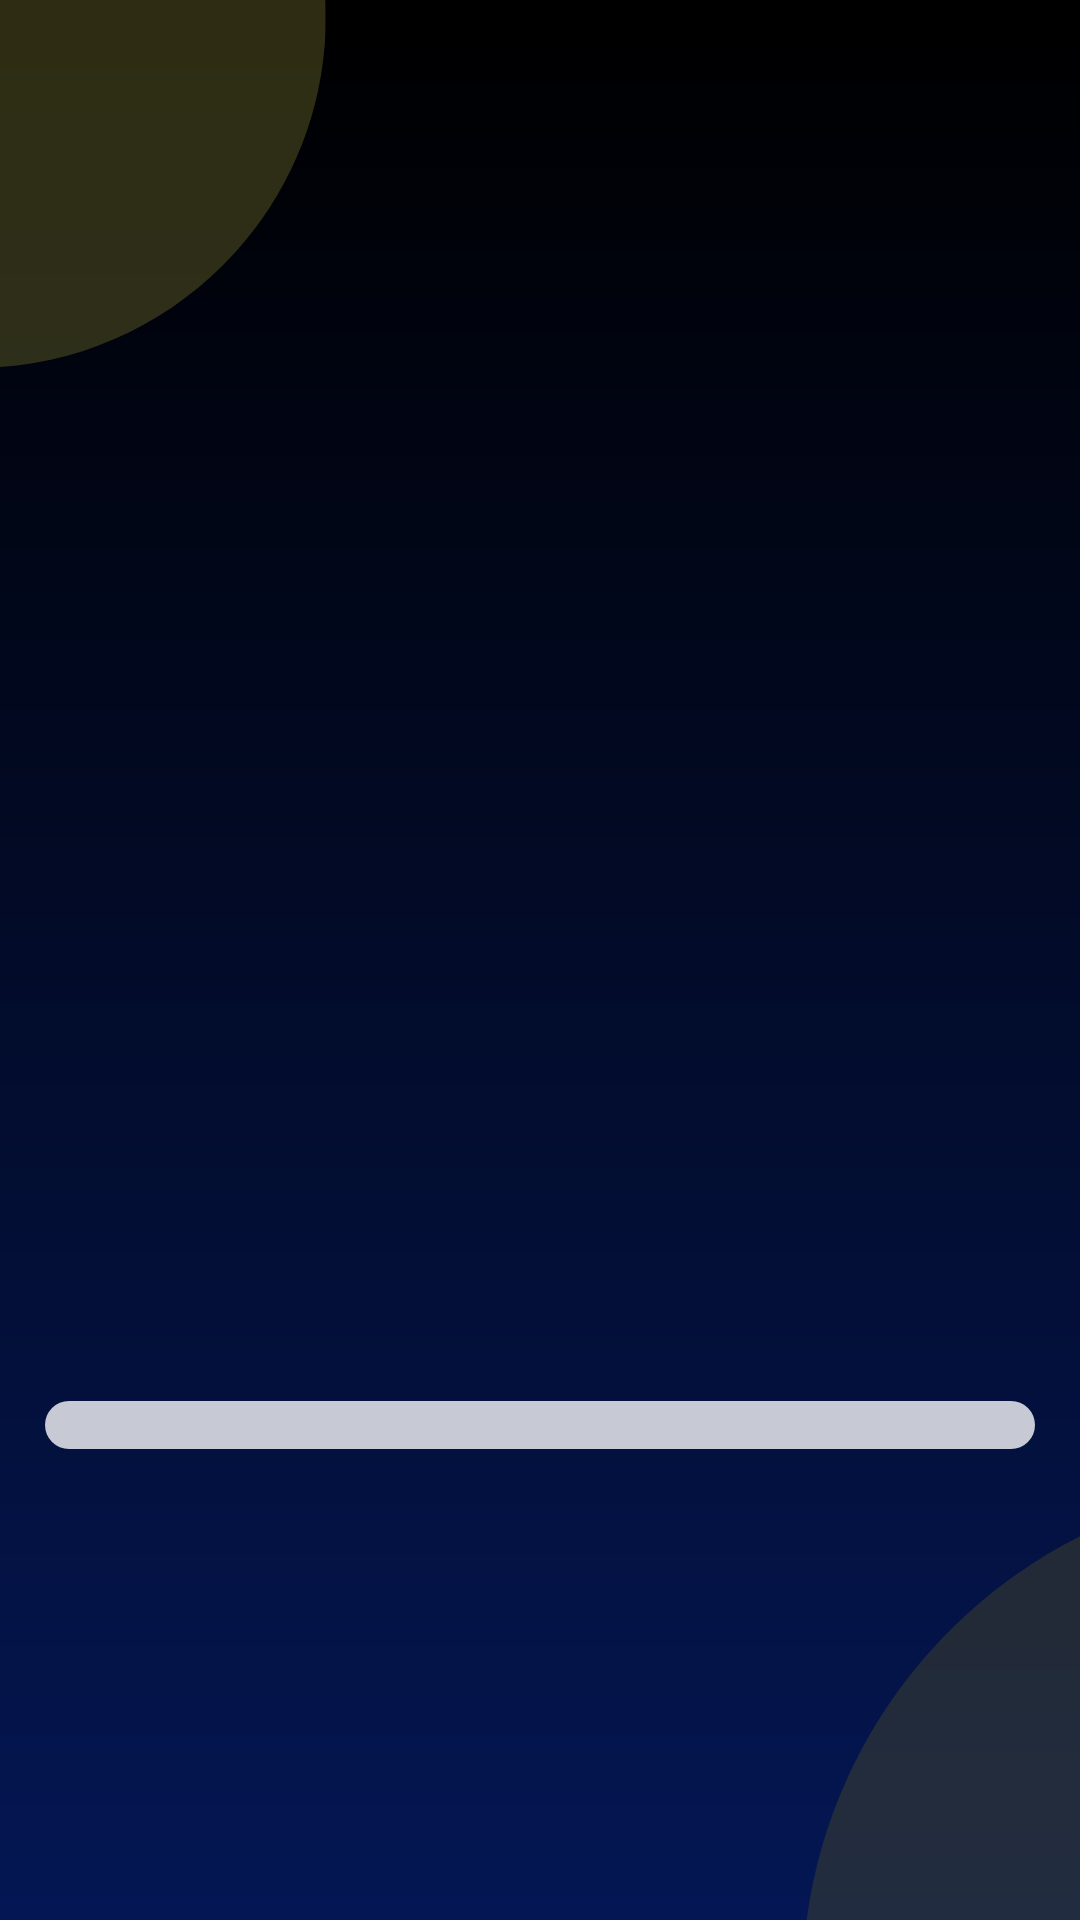

This screen was rendered from an Android layout file. Write that file and the resources it references.
<!-- AndroidManifest.xml: application theme Theme.TuAvance -->
<!-- res/layout/activity_splash.xml -->
<?xml version="1.0" encoding="utf-8"?>
<LinearLayout xmlns:android="http://schemas.android.com/apk/res/android"
    xmlns:app="http://schemas.android.com/apk/res-auto"
    xmlns:tools="http://schemas.android.com/tools"
    android:layout_width="match_parent"
    android:layout_height="match_parent"
    android:background="@drawable/fondo1"
    android:orientation="vertical"
    android:gravity="center"
    tools:context=".SplashActivity">

    <ImageView
        android:id="@+id/gif"
        android:layout_gravity="center"
        android:layout_marginBottom="10dp"
        android:layout_width="match_parent"
        android:layout_height="300dp"/>

    <ProgressBar
        android:indeterminate="true"
        android:layout_marginHorizontal="15dp"
        android:indeterminateDrawable="@drawable/custom_progress"
        android:layout_gravity="center_vertical"
        android:layout_width="match_parent"
        android:layout_height="wrap_content"
        style="@style/Widget.AppCompat.ProgressBar.Horizontal"
        />

</LinearLayout>
<!-- resources referenced by this layout -->
<resources>
  <!-- drawable custom_progress (drawable) -->
  <?xml version="1.0" encoding="utf-8"?>
  <layer-list xmlns:android="http://schemas.android.com/apk/res/android">
  
      <item>
          <shape android:shape="rectangle">
              <corners android:radius="30dp"/>
              <solid android:color="@color/whiteTransparent2"/>
          </shape>
      </item>
  
      <item>
          <scale android:scaleWidth="100%">
              <shape android:shape="rectangle">
                  <corners android:radius="6dp"/>
                  <solid android:color="#5DC127"/>
              </shape>
          </scale>
      </item>
  </layer-list>
  <!-- drawable fondo1: png bitmap (drawable, 20724 bytes) -->
  <style name="Theme.TuAvance" parent="Theme.MaterialComponents.Light.NoActionBar">
          
          <item name="colorPrimary">@color/purple_500</item>
          <item name="colorPrimaryDark">@color/purple_700</item>
          <item name="colorAccent">@color/teal_200</item>
          <item name="android:textSize">20sp</item>
          <item name="android:fontFamily">@font/big_shoulder</item>
          
      </style>
  <color name="whiteTransparent2">#C6FFFFFF</color>
  <color name="purple_500">#FF6200EE</color>
  <color name="purple_700">#FF3700B3</color>
  <color name="teal_200">#FF03DAC5</color>
</resources>
